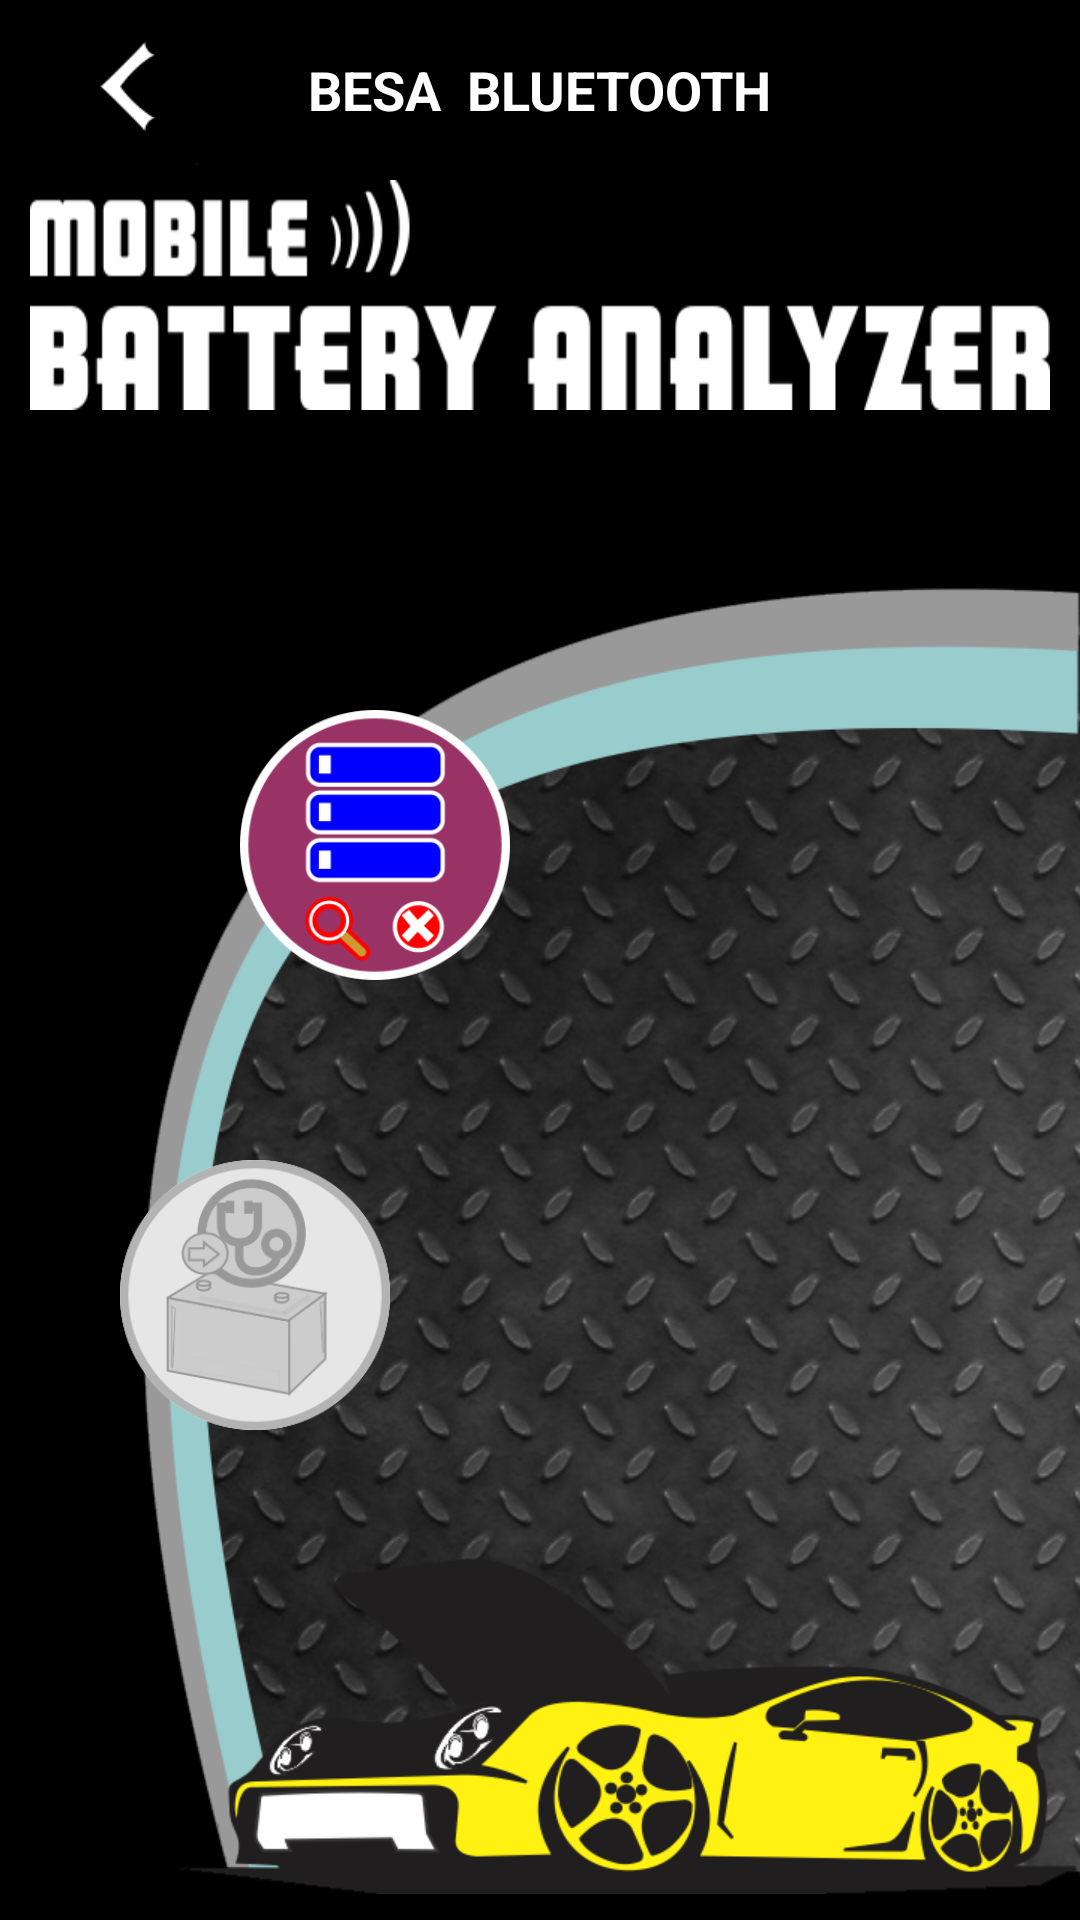

Here is an Android app screen rendered from its layout file. Give the layout XML and the strings, colors and styles it references.
<!-- AndroidManifest.xml: application theme MyTheme -->
<!-- res/layout/activity_main.xml -->
<?xml version="1.0" encoding="utf-8"?>
<LinearLayout xmlns:android="http://schemas.android.com/apk/res/android"
    android:layout_width="match_parent"
    android:layout_height="match_parent"
    android:background="@android:color/black"
    android:gravity="right"
    android:orientation="vertical">

    <include layout="@layout/include_title_item" />

    <LinearLayout
        android:layout_width="match_parent"
        android:layout_height="wrap_content"
        android:gravity="center"
        android:orientation="vertical">

        <ImageView
            android:layout_width="wrap_content"
            android:layout_height="wrap_content"
            android:layout_marginLeft="10dp"
            android:layout_marginRight="10dp"
            android:background="@mipmap/ic_logo_one"></ImageView>
    </LinearLayout>
    <RelativeLayout
        android:id="@+id/ll_content"
        android:layout_width="wrap_content"
        android:layout_height="wrap_content"
        android:background="@mipmap/bg_wave"
        android:orientation="vertical">

        <LinearLayout
            android:layout_width="wrap_content"
            android:layout_height="wrap_content"
            android:layout_alignParentRight="true"
            android:layout_marginRight="30dp"
            android:orientation="vertical">

            <ImageView
                android:id="@+id/iv_note"
                android:layout_width="90dp"
                android:layout_height="90dp"
                android:layout_marginTop="30dp"
                android:src="@mipmap/key_in_icon" />
        </LinearLayout>

        <LinearLayout
            android:id="@+id/ll_delete"
            android:layout_width="wrap_content"
            android:layout_height="wrap_content"
            android:layout_marginLeft="80dp"
            android:layout_marginTop="100dp"
            android:orientation="vertical">

            <ImageView
                android:id="@+id/iv_delete"
                android:layout_width="90dp"
                android:layout_height="90dp"
                android:src="@mipmap/searcherase_icon" />
        </LinearLayout>

        <LinearLayout
            android:layout_width="wrap_content"
            android:layout_height="wrap_content"
            android:layout_below="@id/ll_delete"
            android:layout_marginLeft="40dp"
            android:layout_marginTop="60dp"
            android:orientation="vertical">

            <ImageView
                android:id="@+id/iv_cca"
                android:layout_width="90dp"
                android:layout_height="90dp"
                android:src="@mipmap/start_test_icon_grey" />
        </LinearLayout>

        <LinearLayout
            android:id="@+id/ll_status"
            android:layout_width="wrap_content"
            android:layout_height="wrap_content"
            android:layout_alignParentRight="true"
            android:layout_marginRight="45dp"
            android:layout_marginTop="200dp"
            android:orientation="vertical">

            <TextView
                android:id="@+id/tv_dianya"
                android:layout_width="wrap_content"
                android:layout_height="wrap_content"
                android:background="@mipmap/normal_icon"
                android:gravity="center"
                android:textColor="@color/black"
                android:textSize="25sp"
                android:textStyle="bold"
                android:visibility="gone" />

            <LinearLayout
                android:id="@+id/ll_low"
                android:layout_width="wrap_content"
                android:layout_height="wrap_content"
                android:background="@mipmap/highvolt_icon"
                android:orientation="vertical"
                android:visibility="invisible">

                <TextView
                    android:id="@+id/tv_low_dianya"
                    android:layout_width="wrap_content"
                    android:layout_height="wrap_content"
                    android:background="@mipmap/normal_icon"
                    android:gravity="center"
                    android:text="12.58V"
                    android:textColor="@color/green"
                    android:textSize="25sp"
                    android:textStyle="bold" />
            </LinearLayout>

            <LinearLayout
                android:id="@+id/ll_hight"
                android:layout_width="wrap_content"
                android:layout_height="wrap_content"
                android:background="@mipmap/lowvolt_icon"
                android:visibility="gone"
                android:orientation="vertical">

                <TextView
                    android:id="@+id/tv_hight_dianya"
                    android:layout_width="wrap_content"
                    android:layout_height="wrap_content"
                    android:background="@mipmap/normal_icon"
                    android:gravity="center"
                    android:text="12.58V"
                    android:textColor="@color/green"
                    android:textSize="25sp"
                    android:textStyle="bold" />
            </LinearLayout>

            <ImageView
                android:id="@+id/iv_touch_error"
                android:layout_width="wrap_content"
                android:layout_height="wrap_content"
                android:visibility="gone"
                android:background="@drawable/anim_touch"/>
            
        </LinearLayout>
    </RelativeLayout>

</LinearLayout>
<!-- res/layout/include_title_item.xml (included above) -->
<?xml version="1.0" encoding="utf-8"?>
<RelativeLayout xmlns:android="http://schemas.android.com/apk/res/android"
    android:layout_width="match_parent"
    android:layout_height="60dp"
    android:background="@android:color/black"
    android:orientation="vertical" >

    <ImageView
        android:id="@+id/iv_back"
        android:layout_width="wrap_content"
        android:layout_height="wrap_content"
        android:layout_alignParentLeft="true"
        android:layout_centerVertical="true"
        android:background="@mipmap/ic_back"
        android:layout_marginLeft="15dp" />

    <TextView
        android:id="@+id/tv_main"
        android:layout_width="wrap_content"
        android:layout_height="wrap_content"
        android:layout_centerInParent="true"
        android:text="BESA  BLUETOOTH"
        android:textColor="@android:color/white"
        android:textSize="18sp"
        android:textStyle="bold" />

    <ImageView
        android:id="@+id/iv_right"
        android:layout_width="wrap_content"
        android:layout_height="wrap_content"
        android:layout_alignParentRight="true"
        android:layout_centerVertical="true"
        android:layout_marginRight="15dp"
        android:visibility="invisible"
        android:background="@mipmap/ic_wait" />

</RelativeLayout>
<!-- resources referenced by this layout -->
<resources>
  <color name="black">#000</color>
  <color name="green">#97C535</color>
  <!-- drawable anim_touch (drawable) -->
  <?xml version="1.0" encoding="utf-8"?>
  <animation-list xmlns:android="http://schemas.android.com/apk/res/android">
      <item
          android:drawable="@mipmap/loose_clamp_sign_one"
          android:duration="100" />
      <item
          android:drawable="@mipmap/loose_clamp_sign_two"
          android:duration="100" />
  </animation-list>
  <!-- mipmap bg_wave: png bitmap (mipmap-xhdpi, 302968 bytes) -->
  <!-- mipmap highvolt_icon: png bitmap (mipmap-xhdpi, 45097 bytes) -->
  <!-- mipmap ic_back: png bitmap (mipmap-xhdpi, 891 bytes) -->
  <!-- mipmap ic_logo_one: png bitmap (mipmap-hdpi, 10430 bytes) -->
  <!-- mipmap ic_wait: png bitmap (mipmap-xhdpi, 6903 bytes) -->
  <!-- mipmap lowvolt_icon: png bitmap (mipmap-xhdpi, 12399 bytes) -->
  <!-- mipmap searcherase_icon: png bitmap (mipmap-xhdpi, 22980 bytes) -->
  <!-- mipmap start_test_icon_grey: png bitmap (mipmap-xhdpi, 21991 bytes) -->
  <style name="MyTheme" parent="@android:style/Theme.Holo.Light">
          <item name="android:listDivider">@android:color/transparent</item>
          <item name="android:listSelector">@android:color/transparent</item>
          <item name="android:textColorTertiaryInverse">@android:color/white</item>
          <item name="android:windowNoTitle">true</item>
      </style>
</resources>
